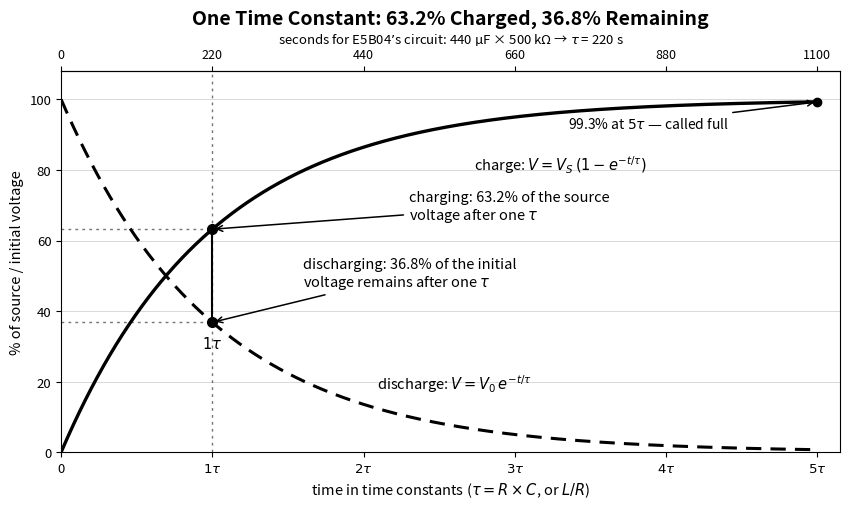

This chart was generated by the following Python code: (Note: this script raises an exception after producing the figure.)
"""Generate figures/ch05-time-constants-e.svg — RC/RL charge & discharge.

Canon (accuracy-canon 2.11, pool 2024-2028 subelement E5B):
- One time constant tau = R*C (or L/R): a capacitor charges to 63.2% of the
  applied voltage, or discharges to 36.8% of its initial voltage, in one
  tau (E5B01). By 5 tau it is 99.3% — called fully charged.
- E5B04's worked value: two paralleled 220 uF = 440 uF, two paralleled
  1 Mohm = 500 kohm, tau = 440 uF x 500 kohm = 220 s. The top axis is
  scaled in seconds for exactly that circuit, so the 63.2% point lands at
  220 s.

Charge V = Vs*(1 - e^(-t/tau)); discharge V = V0*e^(-t/tau).

Single-color (black) matplotlib output on a transparent background, then
post-processed: #000000 -> currentColor, plus fill="currentColor" seeded on
the root <svg> so no glyph can silently inherit SVG-initial black.
"""

import re

import matplotlib
matplotlib.use("Agg")
import matplotlib.pyplot as plt
import numpy as np

INK = "black"
TAU_S = 220.0                     # E5B04: 440 uF x 500 kohm

t = np.linspace(0, 5, 2000)       # in units of tau

fig, ax = plt.subplots(figsize=(8.6, 5.2))

ax.plot(t, 100 * (1 - np.exp(-t)), color=INK, linewidth=2.4,
        solid_capstyle="round")
ax.plot(t, 100 * np.exp(-t), color=INK, linewidth=2.2,
        linestyle=(0, (5, 3)), solid_capstyle="round")

# the one-tau crosshairs and the two keyed percentages
ax.axvline(1, color=INK, linewidth=1.0, linestyle=(0, (2, 3)), alpha=0.55)
ax.plot([0, 1], [63.2, 63.2], color=INK, linewidth=1.0,
        linestyle=(0, (2, 3)), alpha=0.55)
ax.plot([0, 1], [36.8, 36.8], color=INK, linewidth=1.0,
        linestyle=(0, (2, 3)), alpha=0.55)
ax.plot([1, 1], [63.2, 36.8], marker="o", markersize=7, color=INK)

ax.annotate("charging: 63.2% of the source\nvoltage after one $\\tau$",
            xy=(1, 63.2), xytext=(2.3, 66), fontsize=10.5, color=INK,
            arrowprops=dict(arrowstyle="->", color=INK, lw=1.1))
ax.annotate("discharging: 36.8% of the initial\nvoltage remains after one $\\tau$",
            xy=(1, 36.8), xytext=(1.6, 47), fontsize=10.5, color=INK,
            arrowprops=dict(arrowstyle="->", color=INK, lw=1.1))
ax.text(1, 29.5, "$1\\tau$", fontsize=10.5, color=INK, ha="center")

# 5 tau: practically full
ax.plot([5], [100 * (1 - np.exp(-5))], marker="o", markersize=6, color=INK)
ax.annotate("99.3% at $5\\tau$ — called full", xy=(5, 99.3),
            xytext=(3.35, 92), fontsize=10, color=INK,
            arrowprops=dict(arrowstyle="->", color=INK, lw=1.1))

ax.text(3.3, 80, "charge: $V = V_S\\,(1 - e^{-t/\\tau})$", fontsize=10.5,
        color=INK, ha="center")
ax.text(2.6, 18, "discharge: $V = V_0\\,e^{-t/\\tau}$", fontsize=10.5,
        color=INK, ha="center")

ax.set_xlim(0, 5.15)
ax.set_ylim(0, 108)
ax.set_xticks([0, 1, 2, 3, 4, 5])
ax.set_xticklabels(["0", "$1\\tau$", "$2\\tau$", "$3\\tau$", "$4\\tau$",
                    "$5\\tau$"])
ax.set_xlabel("time in time constants ($\\tau = R \\times C$, or $L/R$)",
              fontsize=10.5, color=INK)
ax.set_ylabel("% of source / initial voltage", fontsize=10.5, color=INK)
ax.set_title("One Time Constant: 63.2% Charged, 36.8% Remaining",
             fontsize=14, fontweight="bold", color=INK, pad=34)

# top axis: seconds for E5B04's exact circuit (tau = 220 s)
top = ax.secondary_xaxis("top", functions=(lambda x: x * TAU_S,
                                           lambda x: x / TAU_S))
top.set_xticks([0, 220, 440, 660, 880, 1100])
top.set_xlabel("seconds for E5B04\u2019s circuit: 440 \u00b5F \u00d7 500 k\u03a9"
               " \u2192 $\\tau$ = 220 s", fontsize=9.5, color=INK)
top.tick_params(colors=INK, labelsize=9)

for side in ("left", "bottom"):
    ax.spines[side].set_color(INK)
ax.tick_params(colors=INK, labelsize=9.5)
ax.grid(axis="y", color=INK, alpha=0.15, linewidth=0.7)

fig.tight_layout()

out = "figures/ch05-time-constants-e.svg"
fig.savefig(out, transparent=True, bbox_inches="tight")

# theme-able: black -> currentColor, and seed the root <svg> fill so no
# glyph silently inherits SVG-initial black
with open(out, encoding="utf-8") as fh:
    svg = fh.read()
svg = svg.replace("#000000", "currentColor")
svg = re.sub(r"<svg ", '<svg fill="currentColor" ', svg, count=1)
with open(out, "w", encoding="utf-8") as fh:
    fh.write(svg)
print("wrote", out)
